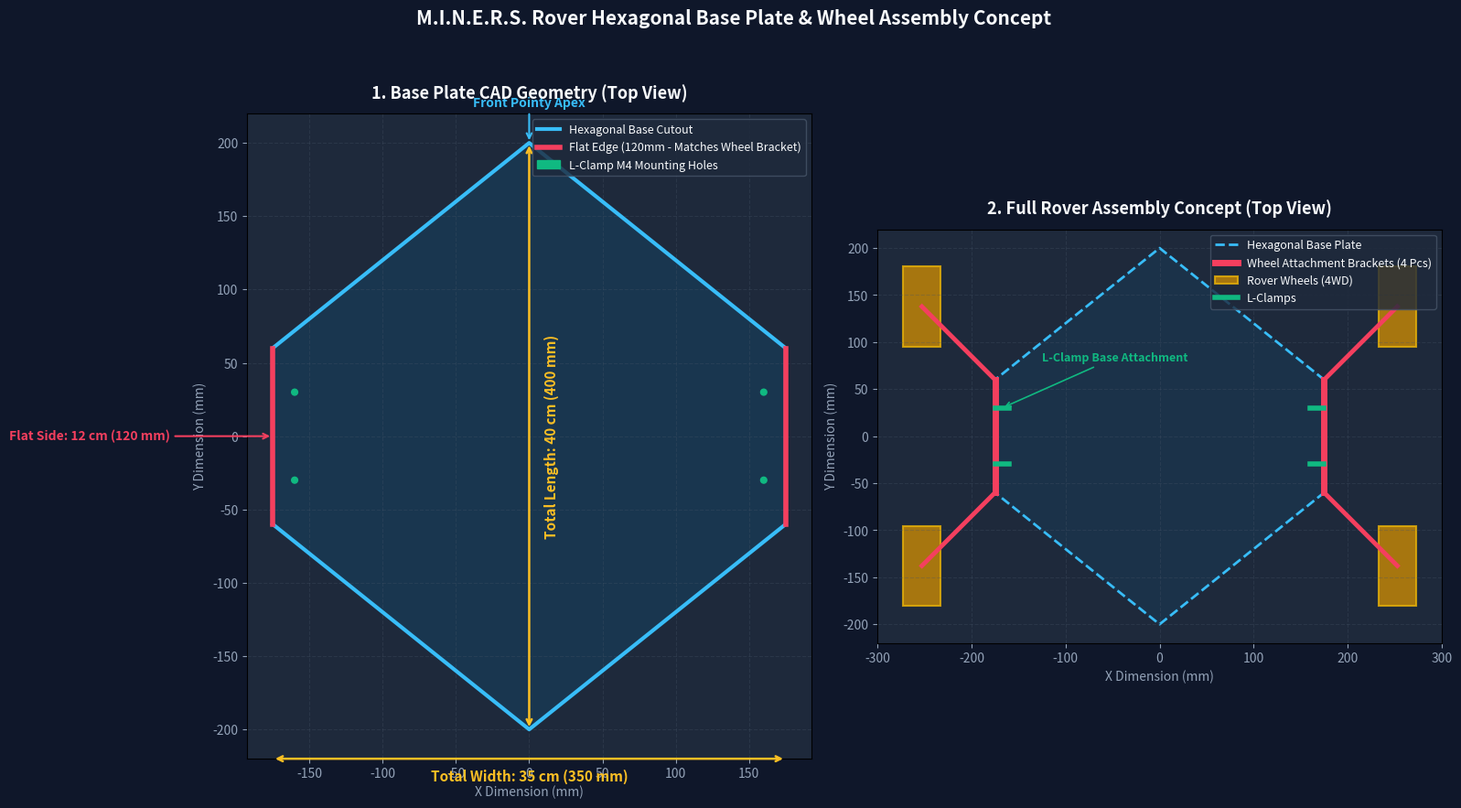

The matplotlib source for this figure:
import os
import math
import numpy as np
import matplotlib.pyplot as plt
import matplotlib.patches as patches

def generate_base_preview():
    # Dimensions in mm
    total_length = 400.0  # 40 cm
    total_width = 350.0   # 35 cm
    side_flat_len = 120.0 # 12 cm (matches wheel bracket top length)
    
    half_L = total_length / 2.0
    half_W = total_width / 2.0
    half_flat = side_flat_len / 2.0
    
    # 6 Hexagon Vertices
    # P1: Left-Bottom (-175, -60)
    # P2: Left-Top (-175, +60)
    # P3: Front Apex (0, +200)
    # P4: Right-Top (+175, +60)
    # P5: Right-Bottom (+175, -60)
    # P6: Back Apex (0, -200)
    
    p1 = np.array([-half_W, -half_flat])
    p2 = np.array([-half_W, +half_flat])
    p3 = np.array([0.0, +half_L])
    p4 = np.array([+half_W, +half_flat])
    p5 = np.array([+half_W, -half_flat])
    p6 = np.array([0.0, -half_L])
    
    hex_verts = [p1, p2, p3, p4, p5, p6, p1]
    hx = [p[0] for p in hex_verts]
    hy = [p[1] for p in hex_verts]
    
    # Setup Figure with 2 subplots: 
    # Subplot 1: Chassis Base Plate Dimensions & L-Clamp Mounting Holes
    # Subplot 2: Full Rover Assembly Top-Down Layout (Base + 4 Wheel Brackets + Motors & Wheels)
    
    fig, (ax1, ax2) = plt.subplots(1, 2, figsize=(16, 9), dpi=300)
    fig.patch.set_facecolor('#0f172a') # Dark slate background
    
    # -----------------------------------------------------------------
    # SUBPLOT 1: Base Plate Design & Key Dimensions
    # -----------------------------------------------------------------
    ax1.set_facecolor('#1e293b')
    ax1.plot(hx, hy, color='#38bdf8', linewidth=3.0, label='Hexagonal Base Cutout')
    ax1.fill(hx, hy, color='#0284c7', alpha=0.15)
    
    # Highlight Left and Right Flat Sides (120 mm)
    ax1.plot([-half_W, -half_W], [-half_flat, half_flat], color='#f43f5e', linewidth=4.0, label='Flat Edge (120mm - Matches Wheel Bracket)')
    ax1.plot([half_W, half_W], [-half_flat, half_flat], color='#f43f5e', linewidth=4.0)
    
    # L-Clamp Mounting Holes on Base (Offset 15mm inward from flat edge, 60mm pitch)
    l_hole_offset = 15.0
    l_hole_pitch = 60.0
    
    # Left L-clamp holes
    l_holes_left = [
        np.array([-half_W + l_hole_offset, -l_hole_pitch/2.0]),
        np.array([-half_W + l_hole_offset, +l_hole_pitch/2.0])
    ]
    # Right L-clamp holes
    l_holes_right = [
        np.array([+half_W - l_hole_offset, -l_hole_pitch/2.0]),
        np.array([+half_W - l_hole_offset, +l_hole_pitch/2.0])
    ]
    
    first_h = True
    for h in l_holes_left + l_holes_right:
        circle = plt.Circle((h[0], h[1]), 2.1, color='#10b981', fill=True, 
                            label='L-Clamp M4 Mounting Holes' if first_h else "")
        ax1.add_patch(circle)
        first_h = False
        
    # Dimension Callouts for Subplot 1
    # Total Length (Y)
    ax1.annotate('', xy=(0, -half_L), xytext=(0, half_L),
                 arrowprops=dict(arrowstyle='<->', color='#fbbf24', lw=1.8))
    ax1.text(10, 0, f'Total Length: 40 cm (400 mm)', color='#fbbf24', fontsize=11, weight='bold', rotation=90, va='center')
    
    # Total Width (X)
    ax1.annotate('', xy=(-half_W, -half_L-20), xytext=(half_W, -half_L-20),
                 arrowprops=dict(arrowstyle='<->', color='#fbbf24', lw=1.8))
    ax1.text(0, -half_L-35, f'Total Width: 35 cm (350 mm)', color='#fbbf24', fontsize=11, weight='bold', ha='center')
    
    # Flat Edge Length (120mm)
    ax1.annotate(f'Flat Side: 12 cm (120 mm)', xy=(-half_W, 0), xytext=(-half_W-70, 0),
                 color='#f43f5e', fontsize=10, weight='bold', va='center', ha='right',
                 arrowprops=dict(arrowstyle='->', color='#f43f5e', lw=1.5))
                 
    ax1.annotate(f'Front Pointy Apex', xy=(0, half_L), xytext=(0, half_L+25),
                 color='#38bdf8', fontsize=10, weight='bold', ha='center',
                 arrowprops=dict(arrowstyle='->', color='#38bdf8', lw=1.5))
                 
    ax1.set_aspect('equal', 'box')
    ax1.grid(True, linestyle='--', alpha=0.3, color='#475569')
    ax1.set_title('1. Base Plate CAD Geometry (Top View)', color='#f8fafc', fontsize=13, pad=12, weight='bold')
    ax1.set_xlabel('X Dimension (mm)', color='#94a3b8', fontsize=10)
    ax1.set_ylabel('Y Dimension (mm)', color='#94a3b8', fontsize=10)
    ax1.tick_params(colors='#94a3b8')
    ax1.legend(facecolor='#1e293b', edgecolor='#475569', labelcolor='#f8fafc', loc='upper right', fontsize=9)

    # -----------------------------------------------------------------
    # SUBPLOT 2: Rover Assembly Schematic (Base + Brackets + Wheels)
    # -----------------------------------------------------------------
    ax2.set_facecolor('#1e293b')
    ax2.plot(hx, hy, color='#38bdf8', linewidth=2.0, linestyle='--', label='Hexagonal Base Plate')
    ax2.fill(hx, hy, color='#0284c7', alpha=0.10)
    
    # Draw Wheel Attachment Brackets attached on Left & Right
    # Left Outer & Inner Brackets
    # Bracket top span is 120mm, sitting along X = -175mm
    # Legs angle outward down-left and up-left
    # Bracket length of legs = 110mm @ 45deg => delta_X = 110*cos(45) = 77.78mm, delta_Y = 77.78mm
    
    # Left Brackets representation
    ax2.plot([-half_W, -half_W], [-60, 60], color='#f43f5e', linewidth=5.0, label='Wheel Attachment Brackets (4 Pcs)')
    # Left Front Arm
    ax2.plot([-half_W, -half_W - 77.8], [60, 60 + 77.8], color='#f43f5e', linewidth=3.5)
    # Left Back Arm
    ax2.plot([-half_W, -half_W - 77.8], [-60, -60 - 77.8], color='#f43f5e', linewidth=3.5)
    
    # Right Brackets representation
    ax2.plot([half_W, half_W], [-60, 60], color='#f43f5e', linewidth=5.0)
    # Right Front Arm
    ax2.plot([half_W, half_W + 77.8], [60, 60 + 77.8], color='#f43f5e', linewidth=3.5)
    # Right Back Arm
    ax2.plot([half_W, half_W + 77.8], [-60, -60 - 77.8], color='#f43f5e', linewidth=3.5)
    
    # Wheels (4 Wheels on the 4 leg ends)
    wheel_w = 40.0 # wheel width
    wheel_d = 85.0 # wheel diameter
    
    wheel_centers = [
        (-half_W - 77.8, 60 + 77.8),   # Front-Left
        (-half_W - 77.8, -60 - 77.8),  # Back-Left
        (half_W + 77.8, 60 + 77.8),    # Front-Right
        (half_W + 77.8, -60 - 77.8),   # Back-Right
    ]
    
    first_w = True
    for (cx, cy) in wheel_centers:
        rect = patches.Rectangle((cx - wheel_w/2.0, cy - wheel_d/2.0), wheel_w, wheel_d,
                                 linewidth=1.5, edgecolor='#eab308', facecolor='#ca8a04', alpha=0.8,
                                 label='Rover Wheels (4WD)' if first_w else "")
        ax2.add_patch(rect)
        first_w = False
        
    # Draw L-Clamps schematic (connecting base to brackets)
    ax2.plot([-half_W, -half_W+15], [30, 30], color='#10b981', linewidth=4.0, label='L-Clamps')
    ax2.plot([-half_W, -half_W+15], [-30, -30], color='#10b981', linewidth=4.0)
    ax2.plot([half_W-15, half_W], [30, 30], color='#10b981', linewidth=4.0)
    ax2.plot([half_W-15, half_W], [-30, -30], color='#10b981', linewidth=4.0)
    
    ax2.annotate('L-Clamp Base Attachment', xy=(-half_W+7.5, 30), xytext=(-half_W+50, 80),
                 color='#10b981', fontsize=9, weight='bold',
                 arrowprops=dict(arrowstyle='->', color='#10b981', lw=1.2))
                 
    ax2.set_aspect('equal', 'box')
    ax2.grid(True, linestyle='--', alpha=0.3, color='#475569')
    ax2.set_title('2. Full Rover Assembly Concept (Top View)', color='#f8fafc', fontsize=13, pad=12, weight='bold')
    ax2.set_xlabel('X Dimension (mm)', color='#94a3b8', fontsize=10)
    ax2.set_ylabel('Y Dimension (mm)', color='#94a3b8', fontsize=10)
    ax2.tick_params(colors='#94a3b8')
    ax2.legend(facecolor='#1e293b', edgecolor='#475569', labelcolor='#f8fafc', loc='upper right', fontsize=9)
    
    plt.suptitle('M.I.N.E.R.S. Rover Hexagonal Base Plate & Wheel Assembly Concept', color='#f8fafc', fontsize=15, weight='bold', y=0.98)
    plt.tight_layout(rect=[0, 0, 1, 0.95])
    
    png_filename = 'rover_base_preview.png'
    plt.savefig(png_filename, dpi=300, facecolor=fig.get_facecolor(), edgecolor='none')
    plt.close()
    print(f"Saved base preview image: {png_filename}")

if __name__ == '__main__':
    generate_base_preview()
